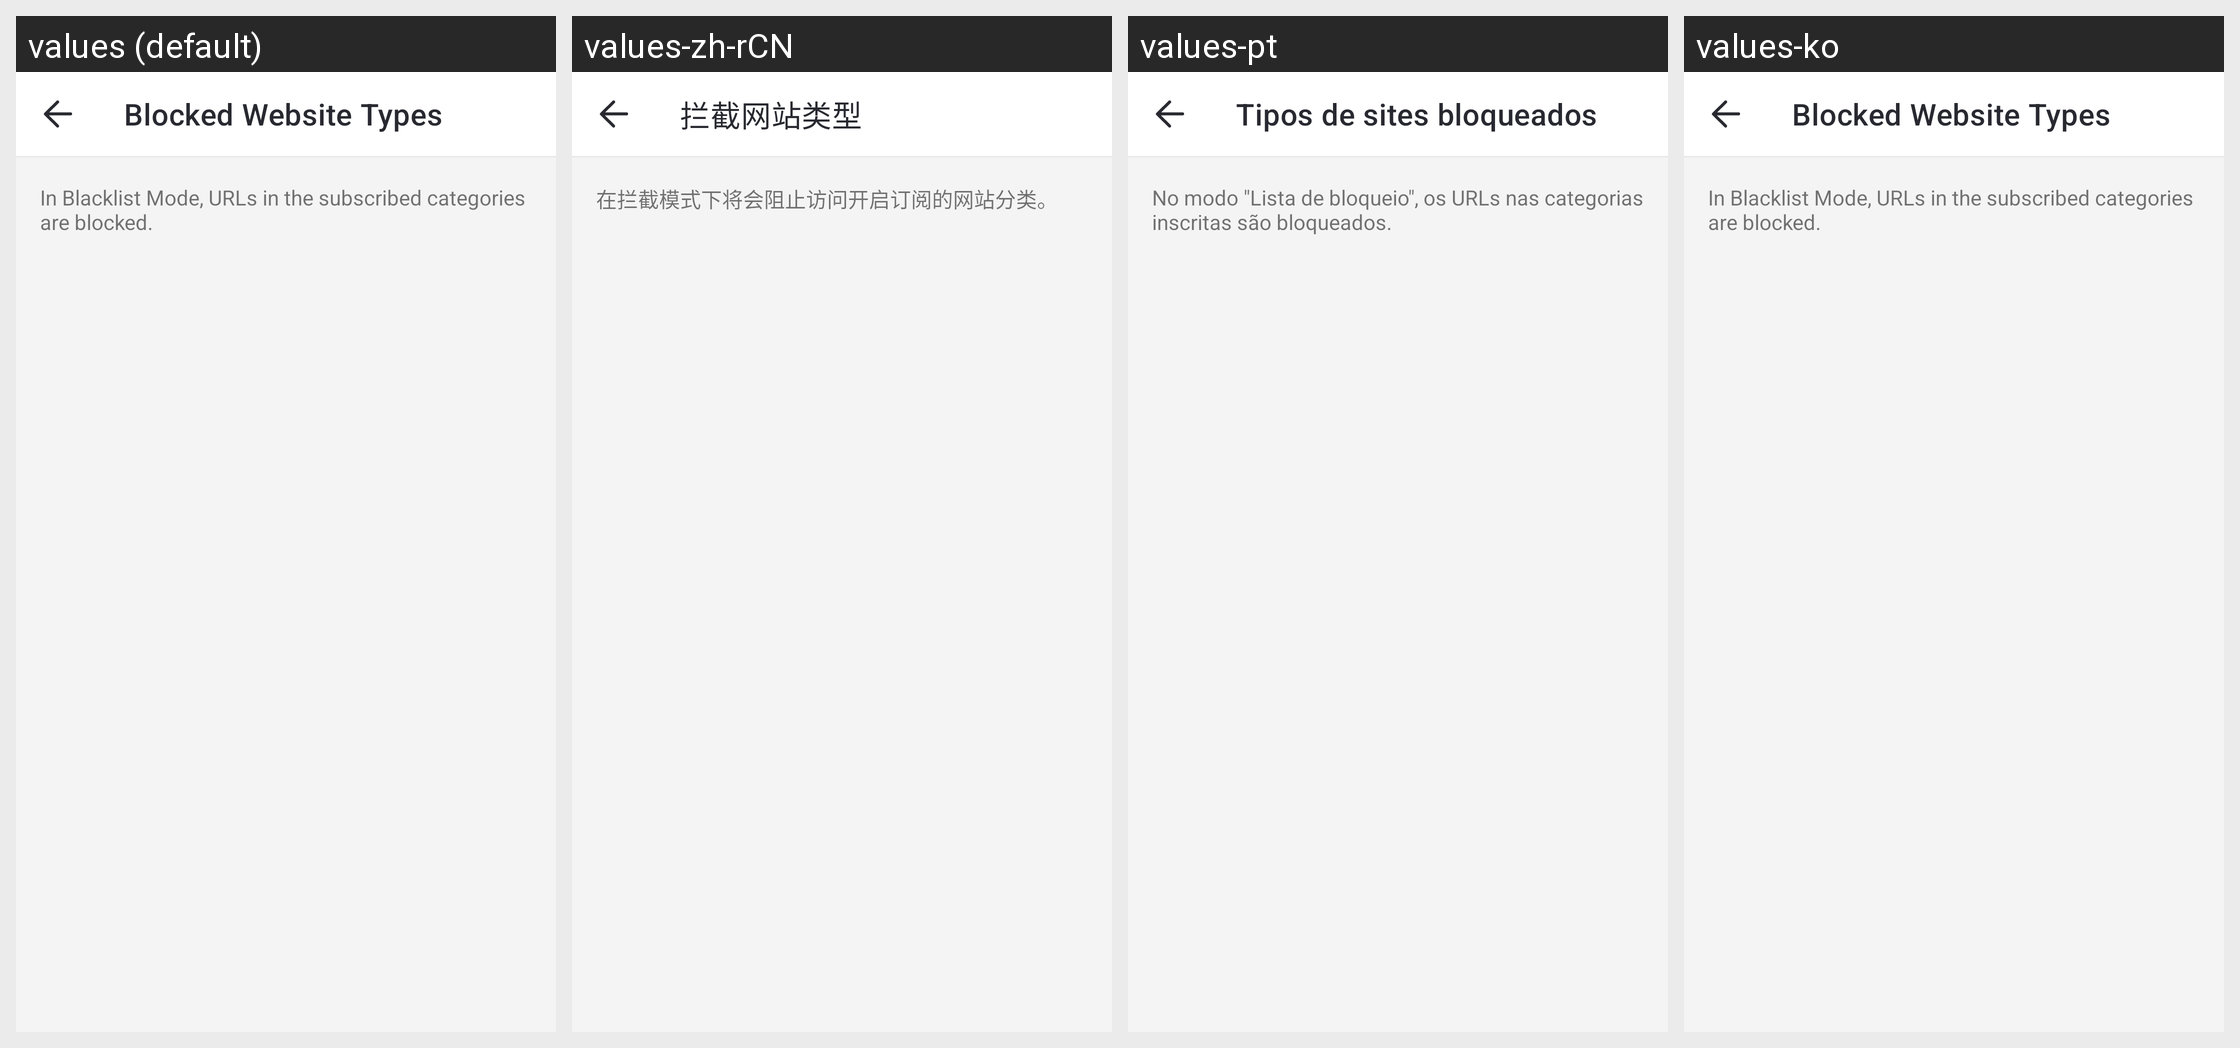

The Android screen above is rendered under several locales of the same app. Produce the string resources it draws, with the default and per-locale values.
Android screen res/layout/parent_safe_browser_intercept_category_activity.xml rendered under 4 locales, left to right: values (default), values-zh-rCN, values-pt, values-ko. Device: Nexus 5 (rendered at 1080×1920; each locale shown at half size, 540×960, under a caption strip naming it); theme AppTheme.
Other locales in the repository, not shown: values-af, values-am, values-ar, values-as, values-az, values-be, values-bg, values-bn, values-bs, values-ca, values-cs, values-da, values-de, values-el, values-en-rCA, values-en-rGB, values-en-rIN, values-en-rXC, values-es, values-es-rUS, values-et, values-eu, values-fa, values-fi, values-fr, values-fr-rCA, values-gl, values-gu, values-hr, values-hu, values-hy, values-in, values-is, values-it, values-iw, values-ja, values-ka, values-kk, values-km, values-kn, values-ky, values-lo, values-lt, values-lv, values-mk, values-ml, values-mn, values-mr, values-ms, values-my, values-nb, values-ne, values-nl, values-or, values-pa, values-pl, values-pt-rBR, values-pt-rPT, values-ro, values-ru, values-si, values-sk, values-sl, values-sq, values-sr, values-sv, values-sw, values-ta, values-te, values-th, values-tl, values-tr, values-uk, values-ur, values-uz, values-vi, values-zh-rHK, values-zh-rTW, values-zu.
Strings drawn on this screen, with the default value and each locale's value (text and hints the layout hard-codes, and strings that could not be matched under every locale, appear in the picture but are not listed):

Parent_Safe_Browser_Manage_Rule_Category_Title
  values: Blocked Website Types
  values-zh-rCN: 拦截网站类型
  values-pt: Tipos de sites bloqueados
  values-ko: Blocked Website Types  [not translated; the default value is used]

Parent_Safe_Browser_Manage_Intercept_Desc
  values: In Blacklist Mode, URLs in the subscribed categories are blocked.
  values-zh-rCN: 在拦截模式下将会阻止访问开启订阅的网站分类。
  values-pt: No modo "Lista de bloqueio", os URLs nas categorias inscritas são bloqueados.
  values-ko: In Blacklist Mode, URLs in the subscribed categories are blocked.  [not translated; the default value is used]
